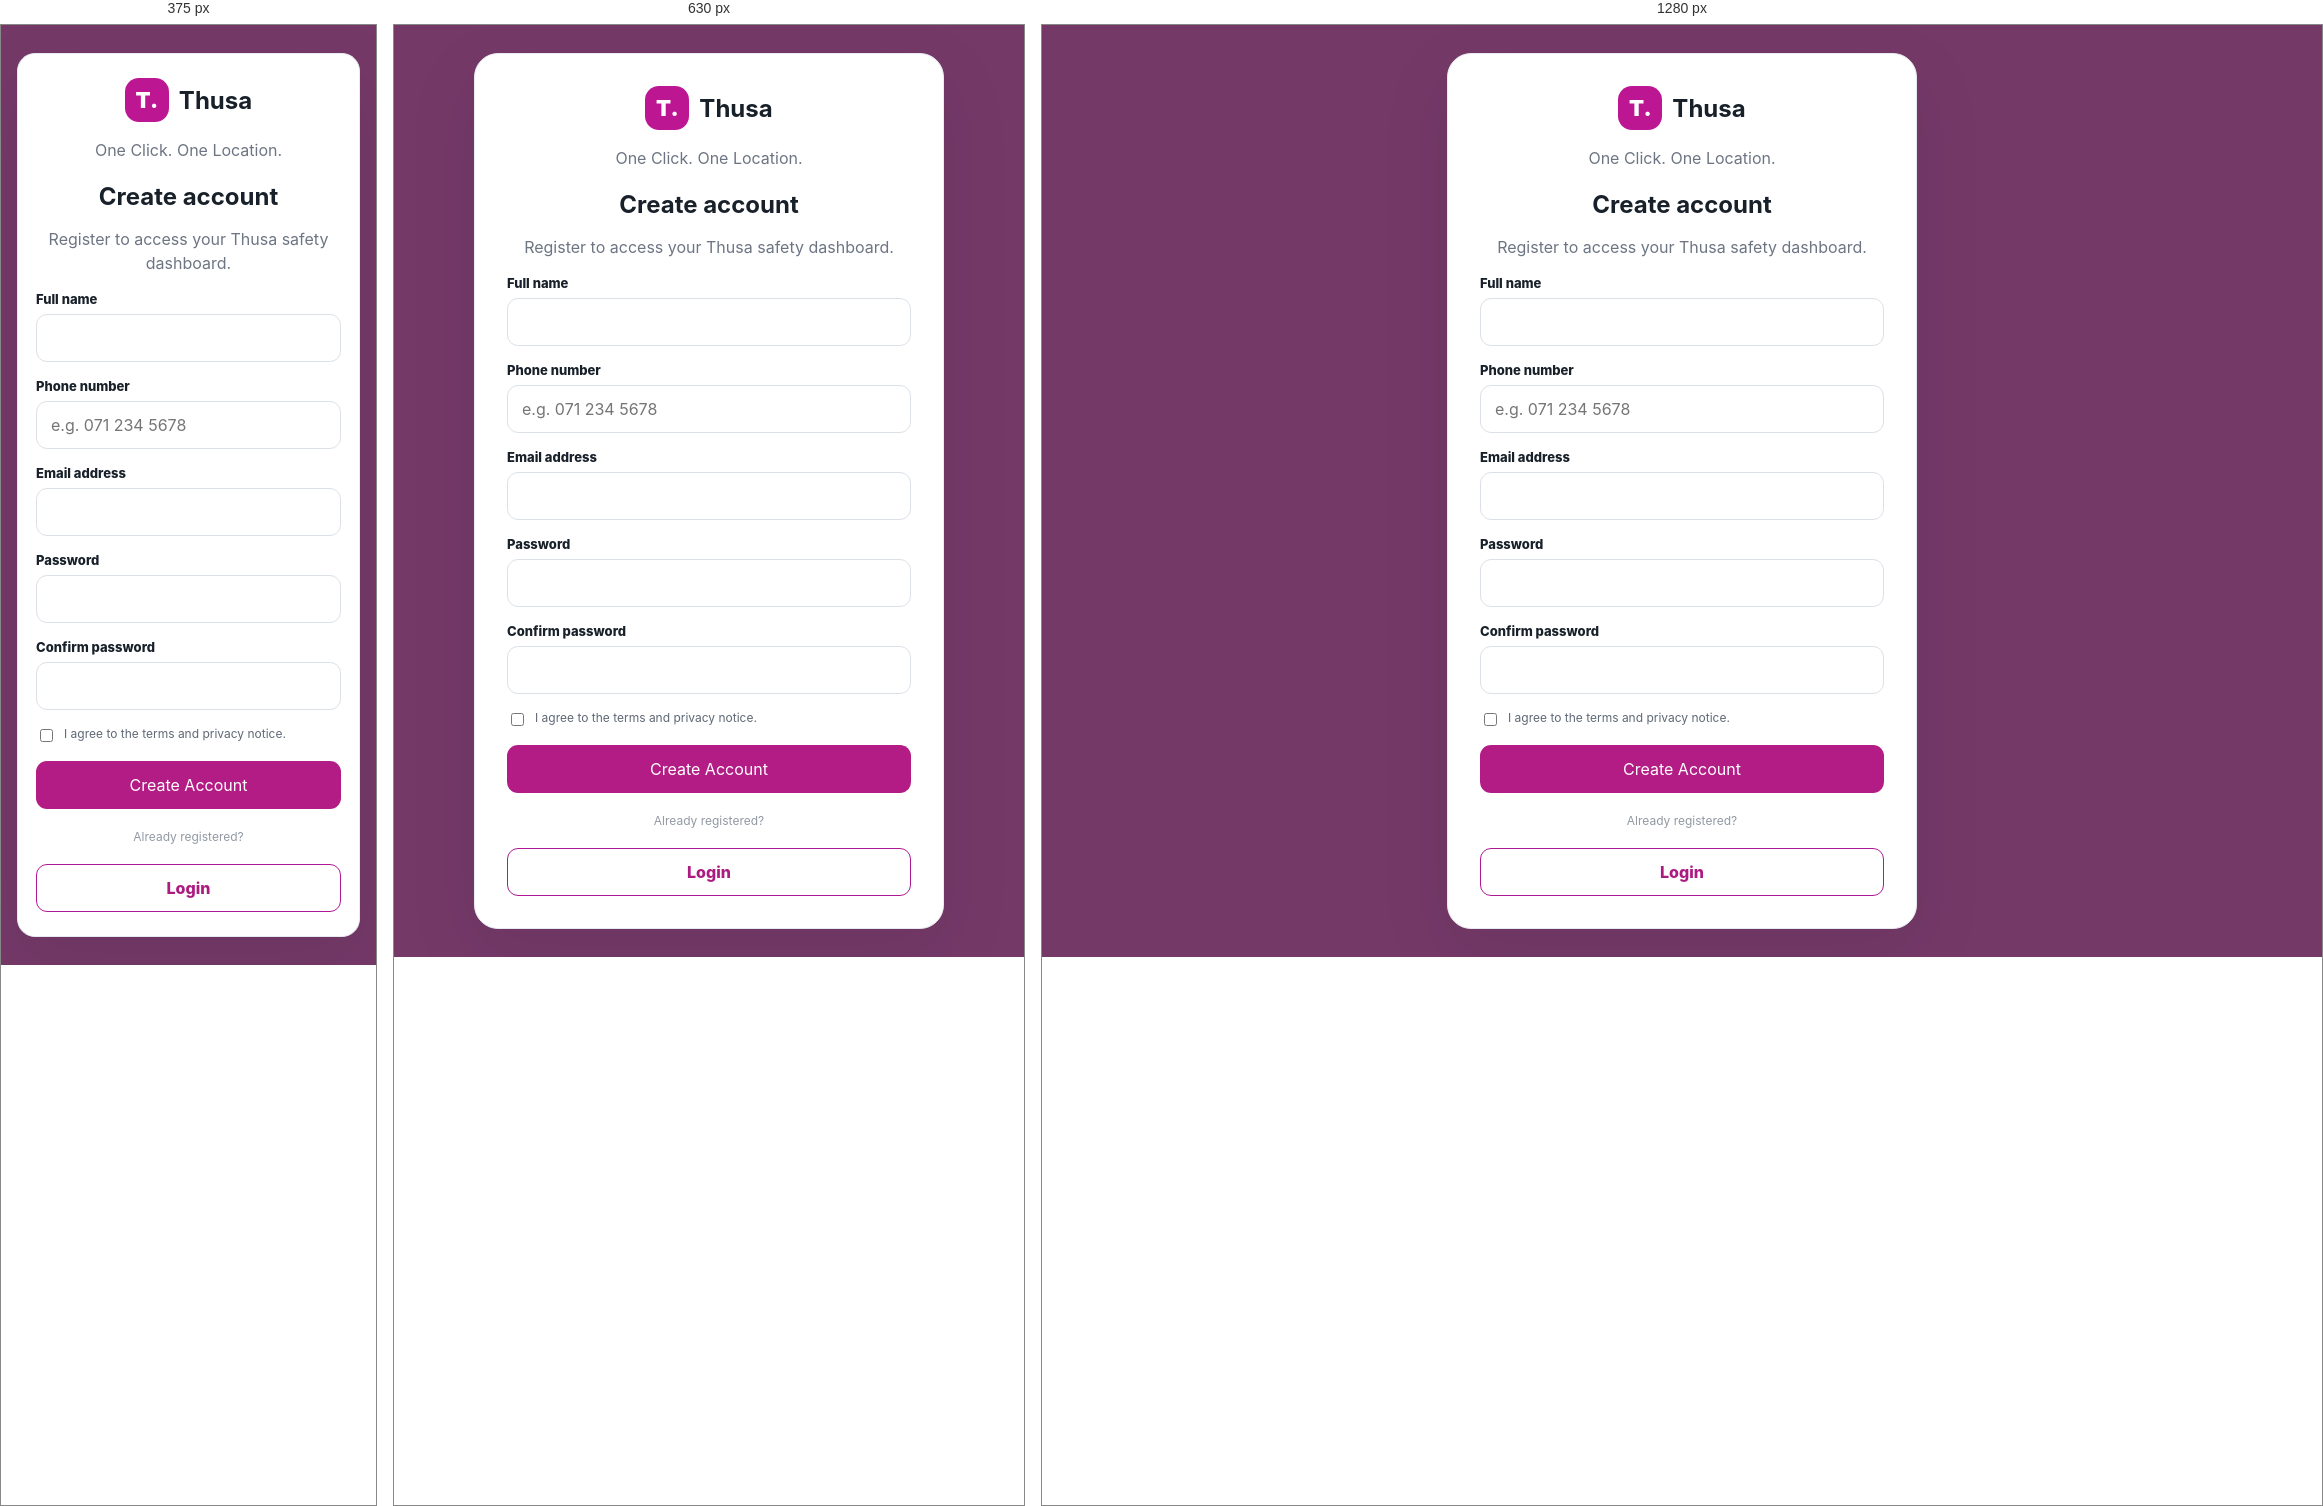
Rendered at 375 px, 630 px and 1280 px, left to right.

<!-- file: register.html -->
<!DOCTYPE html>
<html lang="en">
    <head>
        <meta charset="UTF-8"><meta name="viewport" content="width=device-width,initial-scale=1.0">
        <title>Register | SafeHer</title>
        <link rel="stylesheet" href="style.css">
    </head>

    <body>
        <main class="auth-page">
            <section class="auth-card">
                <div class="brand"><span class="brand-mark">T.</span>
                    <h1>Thusa</h1>
                </div><p class="tagline">One Click. One Location.</p>
                <h2>Create account</h2>
                <p class="description">Register to access your Thusa safety dashboard.</p>
                <form id="registerForm">
                    <div class="form-group">
                        <label for="fullName"><ion-icon name="person"></ion-icon>Full name</label>
                        <input id="fullName" required autocomplete="name">
                    </div>
                    <div class="form-group">
                        <label for="phone"><ion-icon name="call"></ion-icon>Phone number</label>
                        <input id="phone" type="tel" required autocomplete="tel" placeholder="e.g. 071 234 5678">
                    </div>
                    <div class="form-group">
                        <label for="email"><ion-icon name="mail"></ion-icon>Email address</label>
                        <input id="email" type="email" required autocomplete="email">
                    </div>
                    <div class="form-group">
                        <label for="password"><ion-icon name="lock-closed"></ion-icon>Password</label>
                        <div class="password-wrap">
                            <input id="password" type="password" minlength="6" required autocomplete="new-password">
                            <button class="toggle" type="button" data-toggle="password"></button>
                        </div>
                    </div>
                    <div class="form-group">
                        <label for="confirmPassword"><ion-icon name="lock-closed"></ion-icon>Confirm password</label>
                        <div class="password-wrap">
                            <input id="confirmPassword" type="password" minlength="6" required autocomplete="new-password">
                            <button class="toggle" type="button" data-toggle="confirmPassword"></button>
                        </div>
                    </div>
                    <label class="terms">
                        <input id="terms" type="checkbox" required> I agree to the terms and privacy notice.</label>
                        <div id="message" class="message">
                        </div>
                        <button class="primary" type="submit">Create Account</button>
                    </form>
                    <div class="divider">Already registered?</div>
                    <a class="secondary" href="login.html">Login</a>
                </section>
            </main>
            <script src="register.js"></script>
            <script type="module" src="https://unpkg.com/ionicons@8.0.13/dist/ionicons/ionicons.esm.js"></script>
<script nomodule src="https://unpkg.com/ionicons@8.0.13/dist/ionicons/ionicons.js"></script>
        </body>
        </html>

/* @media block from style.css */
@media(max-width:500px){
            .auth-card{
                padding:24px 18px;
                border-radius:18px
            }
            }

/* @media block from style.css */
@media(max-width:760px){
            .topbar{padding:0 15px}
            .prototype{display:none}
            .container{padding:24px 14px}
            .hero{display:block}.hero-badge{margin-top:15px}
            .grid-3{grid-template-columns:1fr}
            .detail-grid{grid-template-columns:1fr 1fr}
            .police-layout{grid-template-columns:1fr}
            .tall{height:300px}.tabs{overflow:auto}
            .tab{white-space:nowrap}
            .sos{width:165px;
                height:165px;
                font-size:32px
            }
        .button-row>*{flex:1}
        .hero h1{font-size:40px}
    }